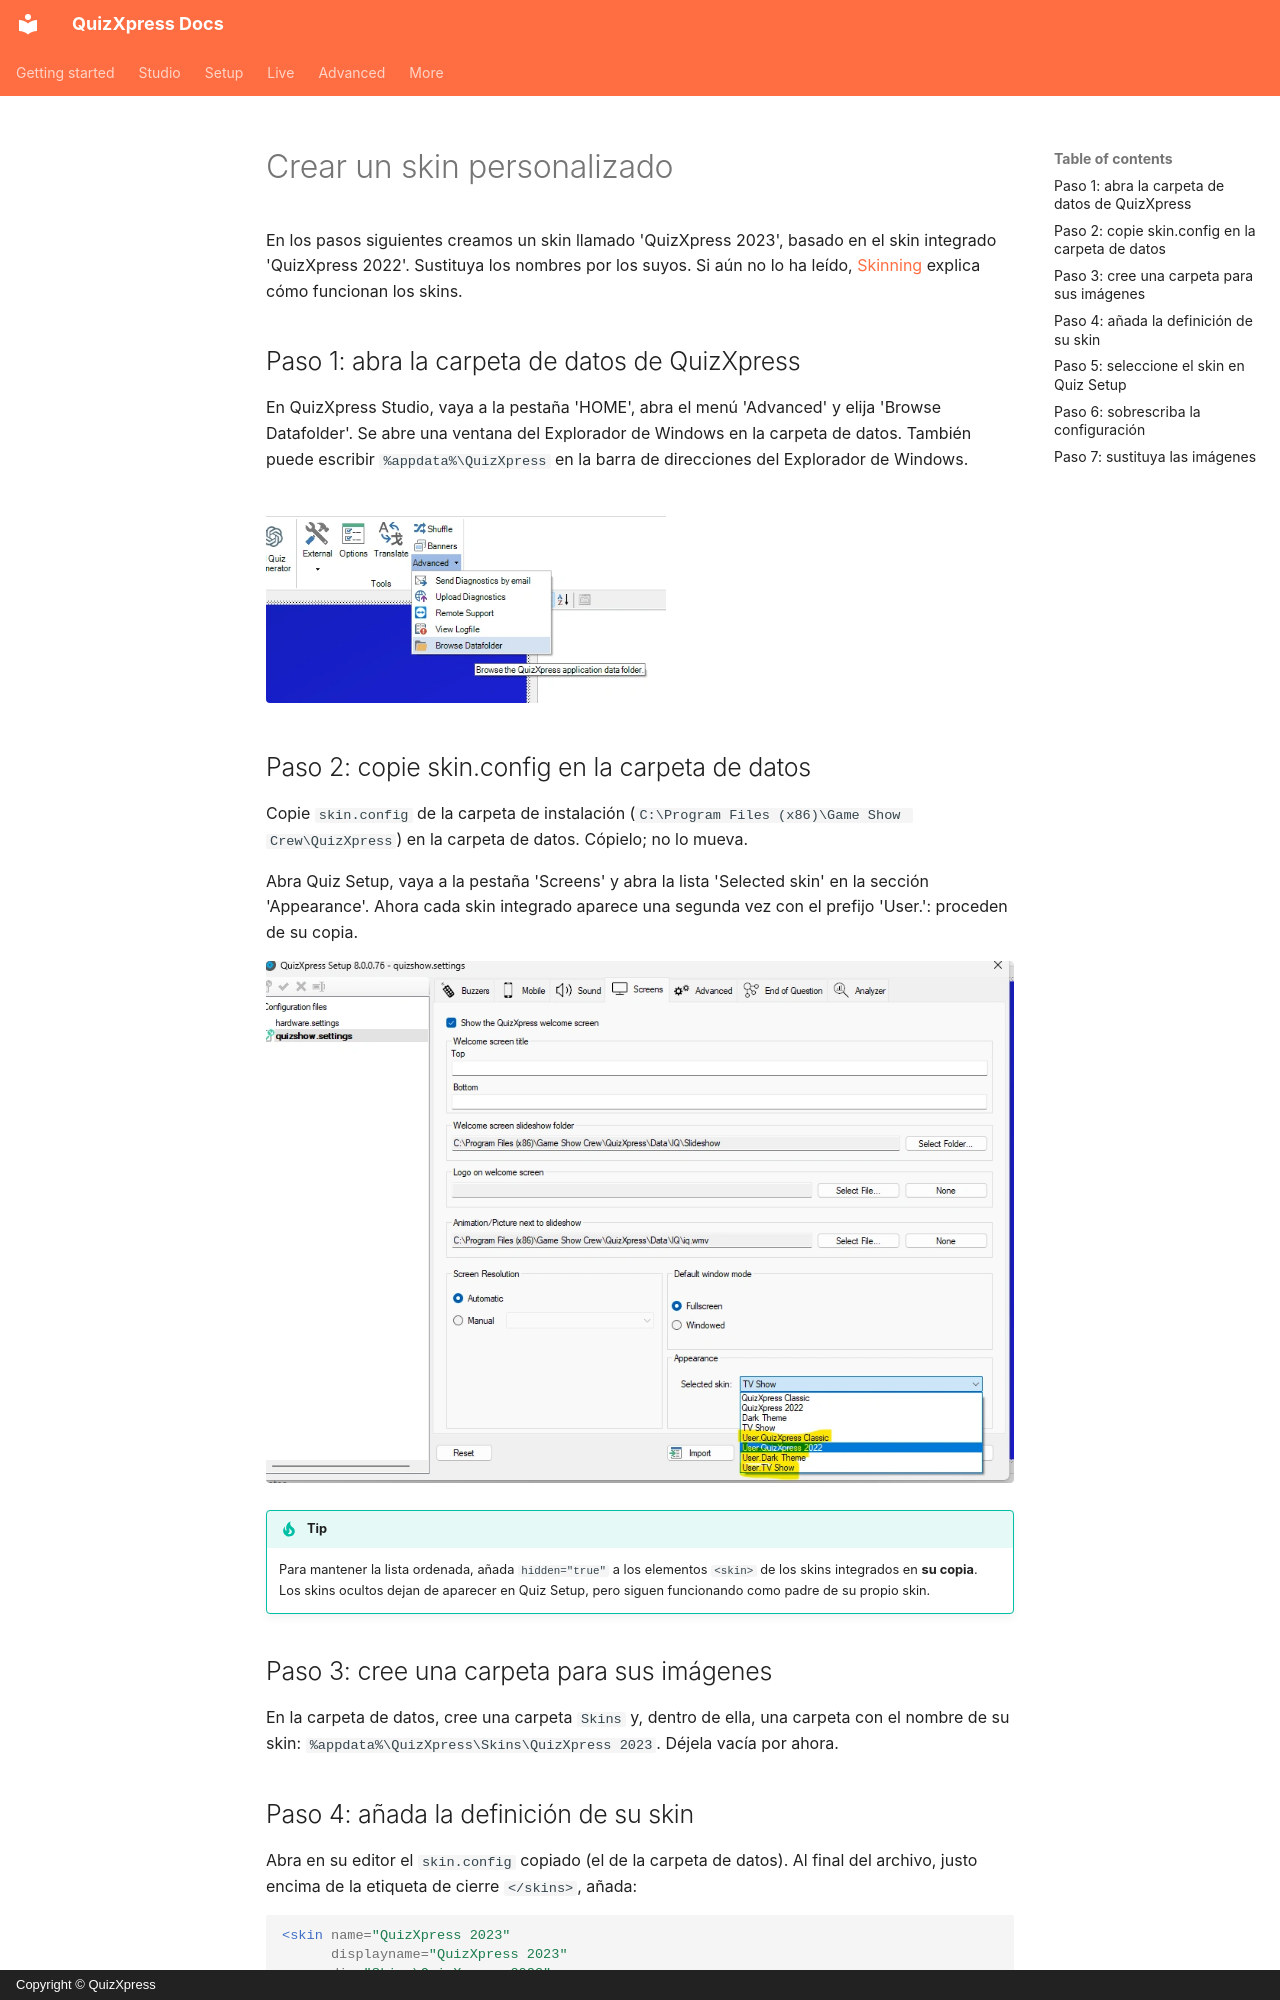

repository: gameshowcrew/quizxpress-docs · page: advanced/skinning/creating-a-custom-skin.es/index.html · generator: mkdocs · copyright: Copyright © QuizXpress

# Crear un skin personalizado

En los pasos siguientes creamos un skin llamado 'QuizXpress 2023', basado en el skin integrado 'QuizXpress 2022'. Sustituya los nombres por los suyos. Si aún no lo ha leído, [Skinning](index.md) explica cómo funcionan los skins.

## Paso 1: abra la carpeta de datos de QuizXpress

En QuizXpress Studio, vaya a la pestaña 'HOME', abra el menú 'Advanced' y elija 'Browse Datafolder'. Se abre una ventana del Explorador de Windows en la carpeta de datos. También puede escribir `%appdata%\QuizXpress` en la barra de direcciones del Explorador de Windows.

![Pestaña HOME, menú Advanced, Browse Datafolder](../../assets/images/skinning-browse-datafolder.webp){ width="400" loading=lazy }

## Paso 2: copie skin.config en la carpeta de datos

Copie `skin.config` de la carpeta de instalación (`C:\Program Files (x86)\Game Show Crew\QuizXpress`) en la carpeta de datos. Cópielo; no lo mueva.

Abra Quiz Setup, vaya a la pestaña 'Screens' y abra la lista 'Selected skin' en la sección 'Appearance'. Ahora cada skin integrado aparece una segunda vez con el prefijo 'User.': proceden de su copia.

![Los skins de su copia aparecen con el prefijo User.](../../assets/images/skinning-user-skins-in-quiz-setup.webp){ loading=lazy }

!!! tip
    Para mantener la lista ordenada, añada `hidden="true"` a los elementos `<skin>` de los skins integrados en **su copia**. Los skins ocultos dejan de aparecer en Quiz Setup, pero siguen funcionando como padre de su propio skin.

## Paso 3: cree una carpeta para sus imágenes

En la carpeta de datos, cree una carpeta `Skins` y, dentro de ella, una carpeta con el nombre de su skin: `%appdata%\QuizXpress\Skins\QuizXpress 2023`. Déjela vacía por ahora.
